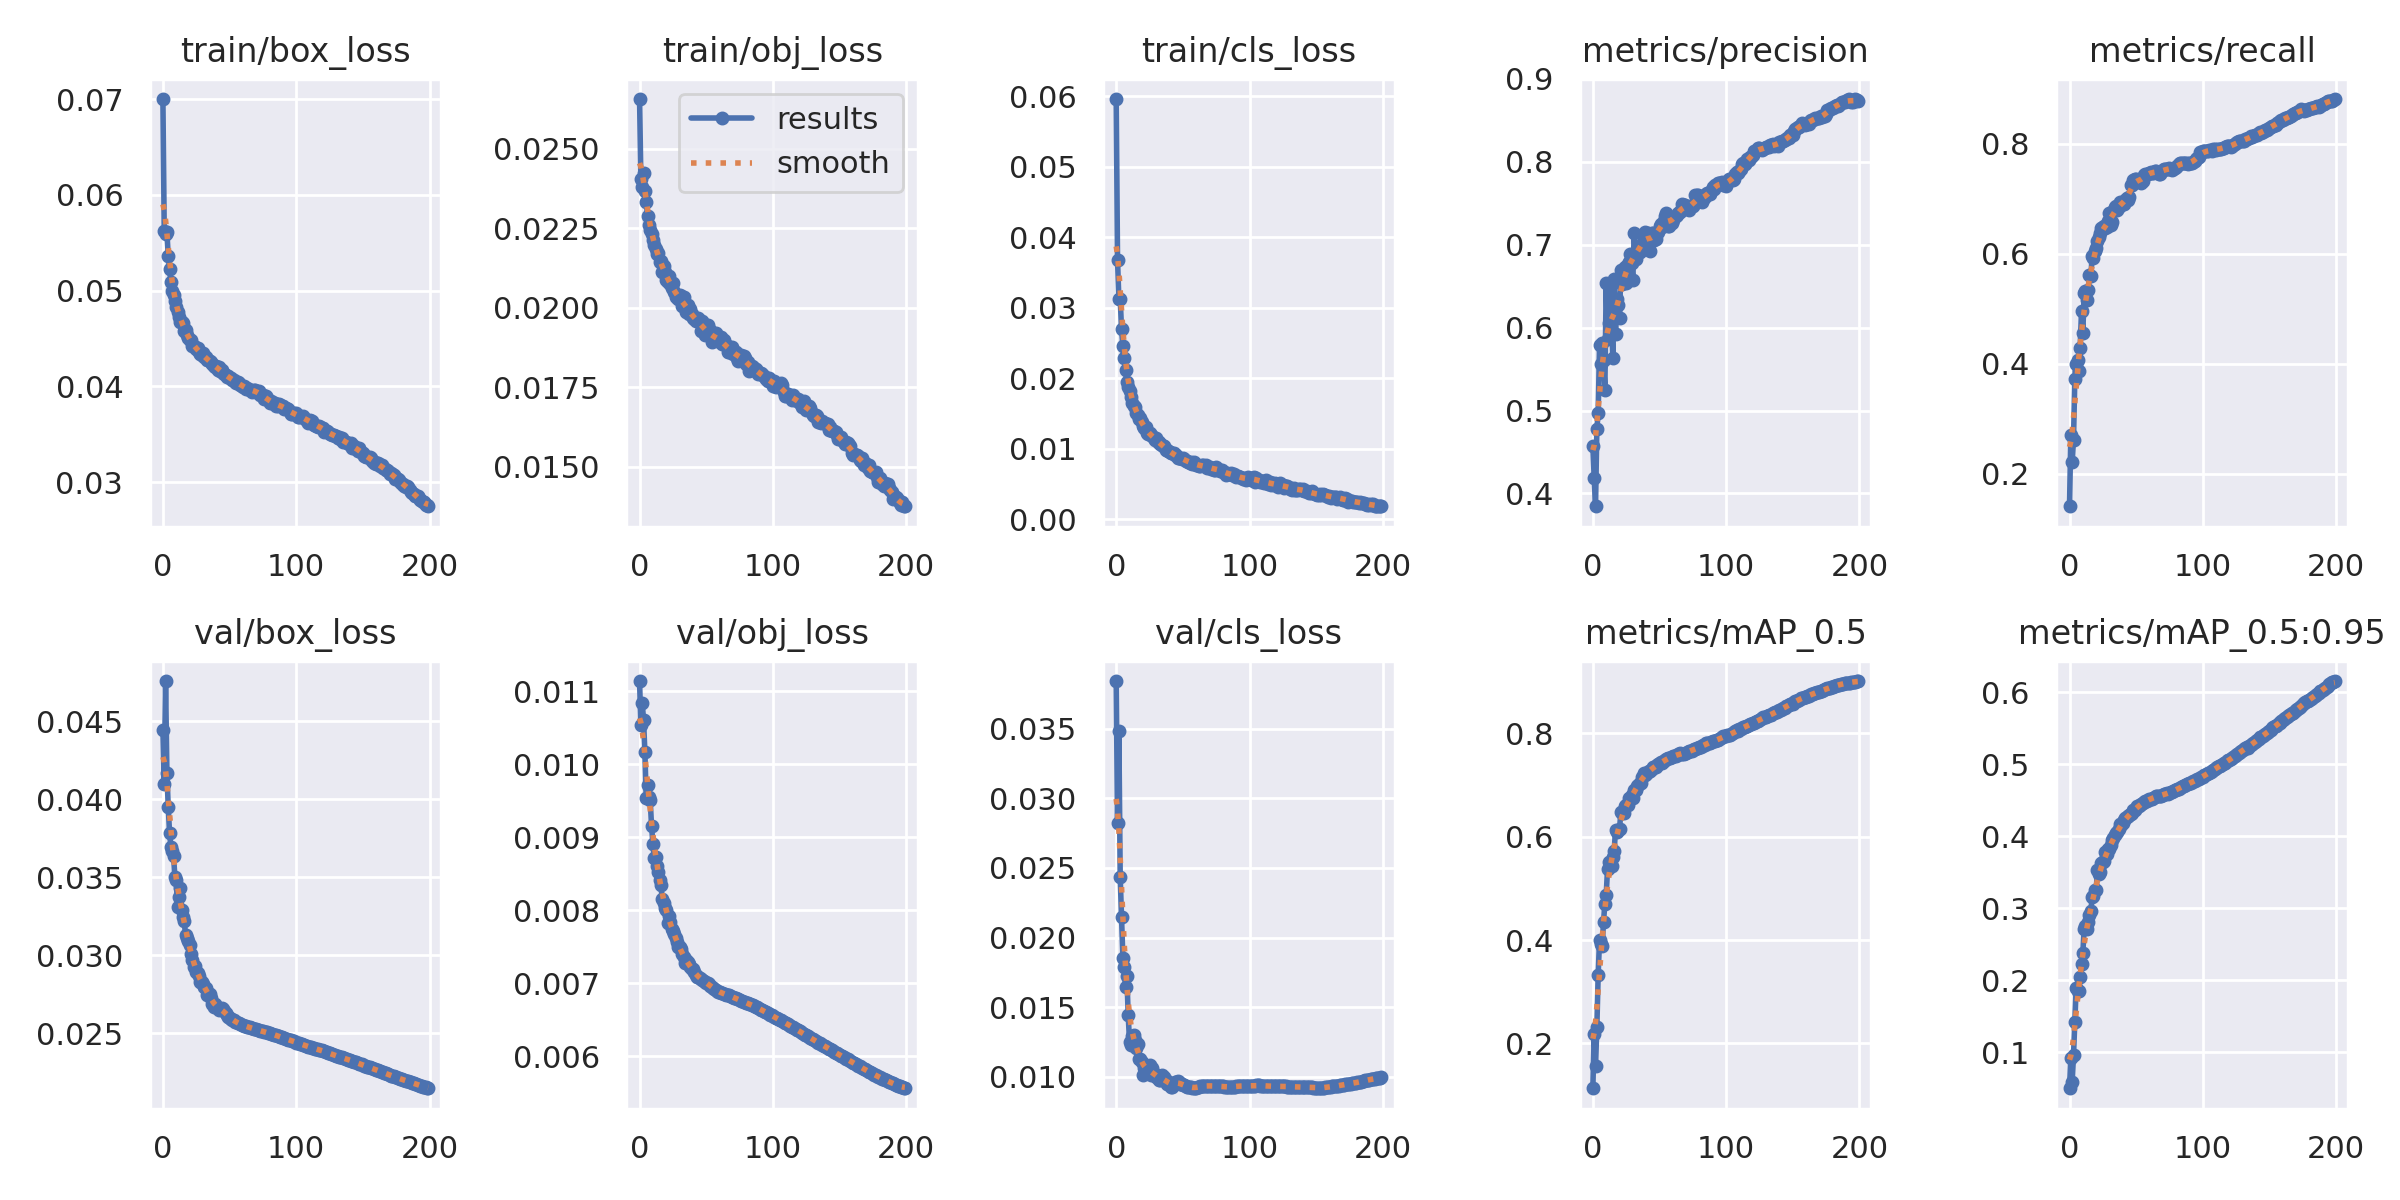

The data file committed next to this chart (first rows):
epoch, train/box_loss, train/obj_loss, train/cls_loss, metrics/precision, metrics/recall, metrics/mAP_0.5, metrics/mAP_0.5:0.95, val/box_loss, val/obj_loss, val/cls_loss, x/lr0, x/lr1, x/lr2
0, 0.07002, 0.02657, 0.0596, 0.457, 0.1406, 0.113, 0.04981, 0.04443, 0.01114, 0.03842, 0.07005, 0.003328, 0.003328
1, 0.0562, 0.02406, 0.03673, 0.4189, 0.2693, 0.2171, 0.09189, 0.04097, 0.01053, 0.02822, 0.04002, 0.006628, 0.006628
2, 0.05593, 0.0238, 0.03124, 0.3845, 0.2211, 0.156, 0.05901, 0.04756, 0.01085, 0.03481, 0.009952, 0.009895, 0.009895
3, 0.05616, 0.02424, 0.0313, 0.4782, 0.2618, 0.2312, 0.09547, 0.04167, 0.0106, 0.02434, 0.009851, 0.009851, 0.009851
4, 0.05362, 0.02369, 0.02696, 0.4965, 0.3729, 0.3328, 0.1424, 0.03951, 0.01017, 0.02145, 0.009851, 0.009851, 0.009851
5, 0.05229, 0.02335, 0.0245, 0.5785, 0.4001, 0.4004, 0.1893, 0.0378, 0.00953, 0.01856, 0.009802, 0.009802, 0.009802
6, 0.05093, 0.02289, 0.02287, 0.5564, 0.4066, 0.3926, 0.1848, 0.03696, 0.00971, 0.01791, 0.009753, 0.009753, 0.009753
7, 0.05001, 0.02261, 0.02112, 0.5818, 0.386, 0.3875, 0.1845, 0.0367, 0.009557, 0.01644, 0.009703, 0.009703, 0.009703
8, 0.04953, 0.02245, 0.01946, 0.5604, 0.4292, 0.4351, 0.2042, 0.03636, 0.009504, 0.01724, 0.009654, 0.009654, 0.009654
9, 0.04897, 0.02233, 0.01875, 0.5243, 0.4955, 0.4703, 0.2225, 0.035, 0.009154, 0.01442, 0.009604, 0.009604, 0.009604
10, 0.04831, 0.02215, 0.01816, 0.6534, 0.4565, 0.4869, 0.2379, 0.03481, 0.008912, 0.01253, 0.009555, 0.009555, 0.009555
11, 0.04774, 0.02197, 0.01729, 0.5868, 0.529, 0.5371, 0.271, 0.03311, 0.00871, 0.01226, 0.009505, 0.009505, 0.009505
12, 0.04726, 0.02184, 0.01644, 0.606, 0.5324, 0.5512, 0.2758, 0.03374, 0.008725, 0.01289, 0.009456, 0.009456, 0.009456
13, 0.04674, 0.02169, 0.01607, 0.6422, 0.5159, 0.5475, 0.2706, 0.03432, 0.00861, 0.01302, 0.009406, 0.009406, 0.009406
14, 0.04673, 0.02172, 0.01591, 0.6086, 0.5347, 0.544, 0.2807, 0.0329, 0.008517, 0.01264, 0.009357, 0.009357, 0.009357
15, 0.04662, 0.02145, 0.01507, 0.5631, 0.5606, 0.5607, 0.2899, 0.03244, 0.008418, 0.01209, 0.009307, 0.009307, 0.009307
16, 0.04582, 0.02148, 0.01477, 0.6585, 0.5584, 0.5731, 0.2964, 0.03218, 0.008339, 0.01237, 0.009258, 0.009258, 0.009258
17, 0.0459, 0.02114, 0.01424, 0.5918, 0.5957, 0.6133, 0.3149, 0.03127, 0.008158, 0.01129, 0.009208, 0.009208, 0.009208
18, 0.04536, 0.02132, 0.0143, 0.6348, 0.5911, 0.609, 0.3164, 0.03111, 0.008098, 0.0113, 0.009158, 0.009158, 0.009158
19, 0.04503, 0.02114, 0.01375, 0.6275, 0.6043, 0.6125, 0.3252, 0.03089, 0.00803, 0.01103, 0.009109, 0.009109, 0.009109
20, 0.04488, 0.02087, 0.0132, 0.6112, 0.6094, 0.6146, 0.3248, 0.03067, 0.008005, 0.01014, 0.009059, 0.009059, 0.009059
21, 0.04489, 0.02081, 0.01291, 0.6695, 0.6235, 0.6481, 0.3532, 0.03011, 0.00782, 0.01061, 0.00901, 0.00901, 0.00901
22, 0.04425, 0.021, 0.01303, 0.6529, 0.6309, 0.6451, 0.3479, 0.02969, 0.007921, 0.01078, 0.00896, 0.00896, 0.00896
23, 0.04427, 0.02074, 0.01228, 0.6612, 0.6373, 0.6465, 0.3501, 0.02924, 0.007841, 0.01033, 0.008911, 0.008911, 0.008911
24, 0.04415, 0.02063, 0.0121, 0.6732, 0.647, 0.6589, 0.3629, 0.0293, 0.007741, 0.01052, 0.008861, 0.008861, 0.008861
25, 0.0439, 0.0208, 0.01225, 0.6542, 0.6475, 0.6613, 0.3636, 0.02889, 0.00772, 0.01085, 0.008812, 0.008812, 0.008812
26, 0.04399, 0.0205, 0.01196, 0.6765, 0.651, 0.6609, 0.365, 0.02883, 0.007667, 0.01009, 0.008762, 0.008762, 0.008762
27, 0.04357, 0.02034, 0.01176, 0.6796, 0.6461, 0.6742, 0.3784, 0.02865, 0.007612, 0.01062, 0.008713, 0.008713, 0.008713
28, 0.04342, 0.02034, 0.01145, 0.689, 0.6475, 0.6723, 0.3758, 0.02828, 0.007559, 0.01009, 0.008663, 0.008663, 0.008663
29, 0.04328, 0.02028, 0.01128, 0.6778, 0.6598, 0.6809, 0.3826, 0.02826, 0.007494, 0.01017, 0.008614, 0.008614, 0.008614
30, 0.04349, 0.02041, 0.01152, 0.6575, 0.6731, 0.6754, 0.3819, 0.02813, 0.007498, 0.01001, 0.008564, 0.008564, 0.008564
31, 0.0431, 0.02038, 0.01095, 0.7148, 0.6523, 0.6901, 0.3879, 0.02795, 0.007467, 0.009912, 0.008515, 0.008515, 0.008515
32, 0.04305, 0.02007, 0.01101, 0.6828, 0.6577, 0.6904, 0.3945, 0.02792, 0.007394, 0.009797, 0.008466, 0.008466, 0.008466
33, 0.04279, 0.02033, 0.01068, 0.6883, 0.6783, 0.6989, 0.3971, 0.02747, 0.007361, 0.009779, 0.008416, 0.008416, 0.008416
34, 0.0428, 0.02005, 0.01053, 0.6919, 0.6841, 0.7003, 0.4011, 0.0276, 0.007281, 0.0101, 0.008367, 0.008367, 0.008367
35, 0.04262, 0.01987, 0.01038, 0.6915, 0.6873, 0.7035, 0.4044, 0.02748, 0.007323, 0.009918, 0.008317, 0.008317, 0.008317
36, 0.04258, 0.02009, 0.01037, 0.6981, 0.6795, 0.705, 0.4062, 0.02726, 0.007293, 0.009998, 0.008268, 0.008268, 0.008268
37, 0.04232, 0.0198, 0.009869, 0.7008, 0.6852, 0.7151, 0.4097, 0.02689, 0.007264, 0.009794, 0.008218, 0.008218, 0.008218
38, 0.04213, 0.01998, 0.009813, 0.7107, 0.6941, 0.7226, 0.4166, 0.0267, 0.007219, 0.009452, 0.008169, 0.008169, 0.008169
39, 0.04206, 0.0198, 0.009722, 0.715, 0.6896, 0.7201, 0.4152, 0.02687, 0.007193, 0.009488, 0.008119, 0.008119, 0.008119
40, 0.04215, 0.01967, 0.009588, 0.7072, 0.6906, 0.7207, 0.4181, 0.02675, 0.007195, 0.009552, 0.00807, 0.00807, 0.00807
41, 0.04174, 0.01965, 0.009367, 0.7144, 0.6899, 0.7246, 0.4222, 0.02664, 0.007158, 0.009272, 0.00802, 0.00802, 0.00802
42, 0.04201, 0.01958, 0.00934, 0.7048, 0.6969, 0.728, 0.4255, 0.02647, 0.007108, 0.009295, 0.007971, 0.007971, 0.007971
43, 0.04163, 0.01964, 0.00939, 0.6929, 0.7007, 0.7264, 0.4265, 0.02653, 0.00708, 0.009572, 0.007921, 0.007921, 0.007921
44, 0.04175, 0.0197, 0.009104, 0.7137, 0.6983, 0.7317, 0.4276, 0.02659, 0.007083, 0.009597, 0.007872, 0.007872, 0.007872
45, 0.04138, 0.01959, 0.009053, 0.7143, 0.7036, 0.7342, 0.4296, 0.02654, 0.00707, 0.009636, 0.007822, 0.007822, 0.007822
46, 0.04126, 0.01928, 0.008615, 0.7052, 0.7253, 0.7356, 0.4312, 0.02643, 0.007058, 0.009708, 0.007772, 0.007772, 0.007772
47, 0.0412, 0.01958, 0.008703, 0.7074, 0.7255, 0.7345, 0.432, 0.02629, 0.007045, 0.009609, 0.007723, 0.007723, 0.007723
48, 0.04099, 0.01931, 0.008723, 0.7136, 0.7341, 0.7394, 0.4357, 0.02618, 0.007033, 0.009503, 0.007673, 0.007673, 0.007673
49, 0.04108, 0.01916, 0.008539, 0.7149, 0.735, 0.7415, 0.4365, 0.02607, 0.00702, 0.009498, 0.007624, 0.007624, 0.007624
50, 0.04093, 0.01925, 0.008657, 0.7225, 0.7357, 0.7426, 0.4389, 0.02597, 0.007005, 0.00939, 0.007574, 0.007574, 0.007574
51, 0.04085, 0.01945, 0.008467, 0.7256, 0.7344, 0.7438, 0.4415, 0.02591, 0.006998, 0.00939, 0.007525, 0.007525, 0.007525
52, 0.04064, 0.01918, 0.008264, 0.7213, 0.7313, 0.7426, 0.4421, 0.02586, 0.006983, 0.009324, 0.007476, 0.007476, 0.007476
53, 0.04068, 0.01931, 0.008309, 0.7291, 0.7315, 0.7464, 0.4429, 0.02584, 0.006964, 0.00929, 0.007426, 0.007426, 0.007426
54, 0.04044, 0.01893, 0.008079, 0.7342, 0.7289, 0.7482, 0.4452, 0.02575, 0.006944, 0.009239, 0.007377, 0.007377, 0.007377
55, 0.04039, 0.01903, 0.007947, 0.7382, 0.7316, 0.7508, 0.4461, 0.0257, 0.006931, 0.009256, 0.007327, 0.007327, 0.007327
56, 0.04052, 0.01912, 0.008119, 0.7222, 0.7436, 0.7517, 0.4478, 0.02566, 0.006918, 0.009251, 0.007278, 0.007278, 0.007278
57, 0.04041, 0.0192, 0.007845, 0.7223, 0.7457, 0.7527, 0.4483, 0.02562, 0.006906, 0.009187, 0.007228, 0.007228, 0.007228
58, 0.04011, 0.01898, 0.00811, 0.7271, 0.7443, 0.7531, 0.449, 0.02558, 0.006893, 0.009174, 0.007178, 0.007178, 0.007178
59, 0.04009, 0.01907, 0.00785, 0.7268, 0.7446, 0.7541, 0.4505, 0.02555, 0.006884, 0.009173, 0.007129, 0.007129, 0.007129
... 140 more rows
